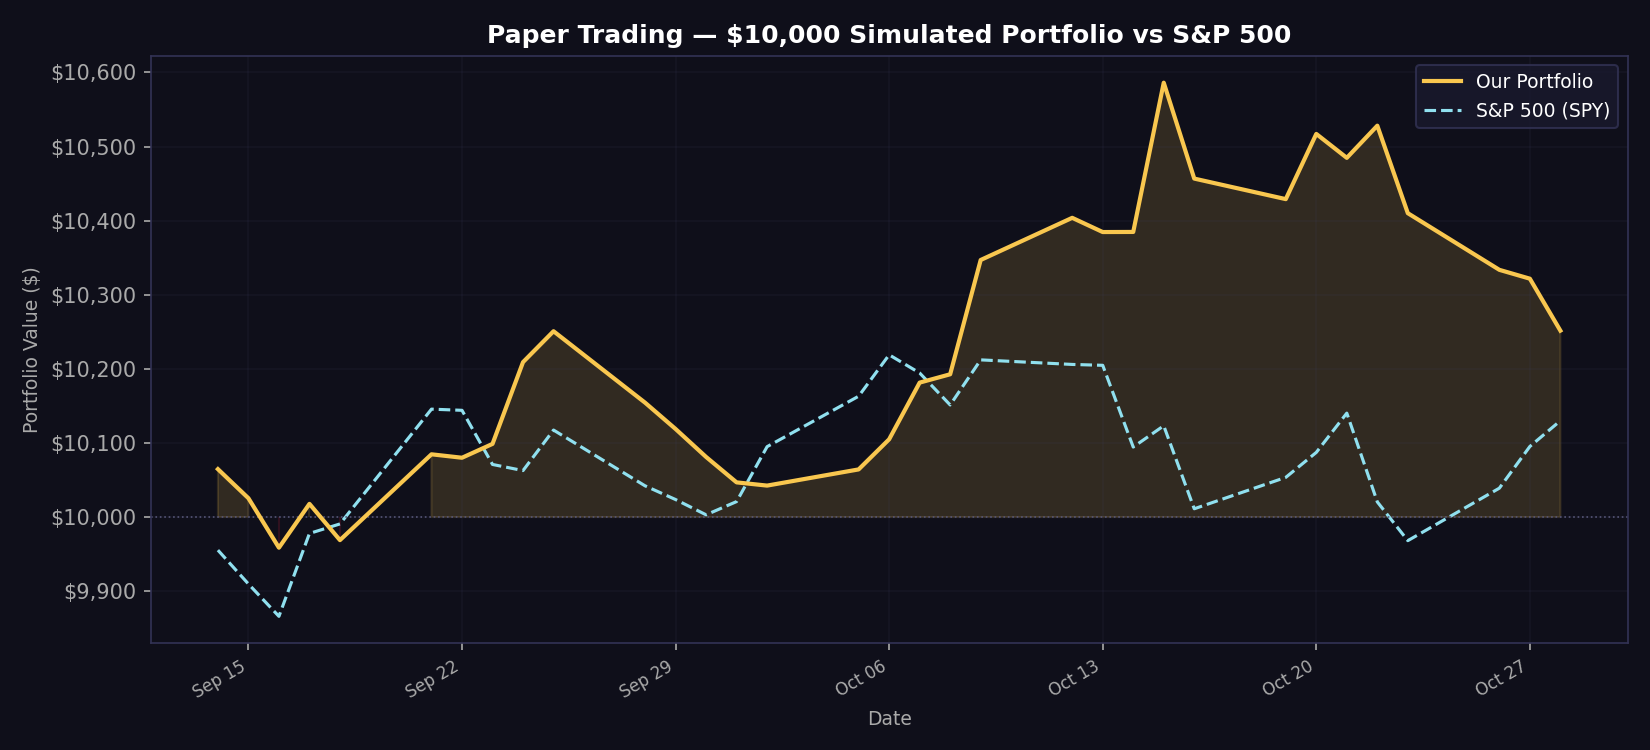

The table this chart was drawn from, first rows:
date, portfolio_value, spy_value, daily_return
2026-09-14, 10065, 9955, 0.006468
2026-09-15, 10025, 9910, -0.0039
2026-09-16, 9959, 9866, -0.006662
2026-09-17, 10018, 9978, 0.005943
2026-09-18, 9969, 9991, -0.004886
2026-09-21, 10085, 10146, 0.01162
2026-09-22, 10080, 10144, -0.000461
2026-09-23, 10099, 10071, 0.001855
2026-09-24, 10209, 10063, 0.01093
2026-09-25, 10251, 10117, 0.004085
2026-09-28, 10154, 10042, -0.009404
2026-09-29, 10119, 10024, -0.0035
2026-09-30, 10081, 10003, -0.003729
2026-10-01, 10047, 10021, -0.003403
2026-10-02, 10042, 10095, -0.000433
2026-10-05, 10064, 10163, 0.002174
2026-10-06, 10105, 10219, 0.00404
2026-10-07, 10181, 10194, 0.007568
2026-10-08, 10193, 10151, 0.001106
2026-10-09, 10347, 10212, 0.01513
2026-10-12, 10404, 10206, 0.0055
2026-10-13, 10385, 10205, -0.001843
2026-10-14, 10385, 10094, 1.2e-05
2026-10-15, 10586, 10123, 0.0194
2026-10-16, 10457, 10011, -0.01223
2026-10-19, 10429, 10054, -0.00265
2026-10-20, 10517, 10087, 0.008437
2026-10-21, 10485, 10140, -0.00307
2026-10-22, 10528, 10020, 0.004139
2026-10-23, 10410, 9968, -0.01122
2026-10-26, 10334, 10039, -0.007342
2026-10-27, 10322, 10095, -0.001156
2026-10-28, 10252, 10130, -0.006794
2026-10-29, , , 
